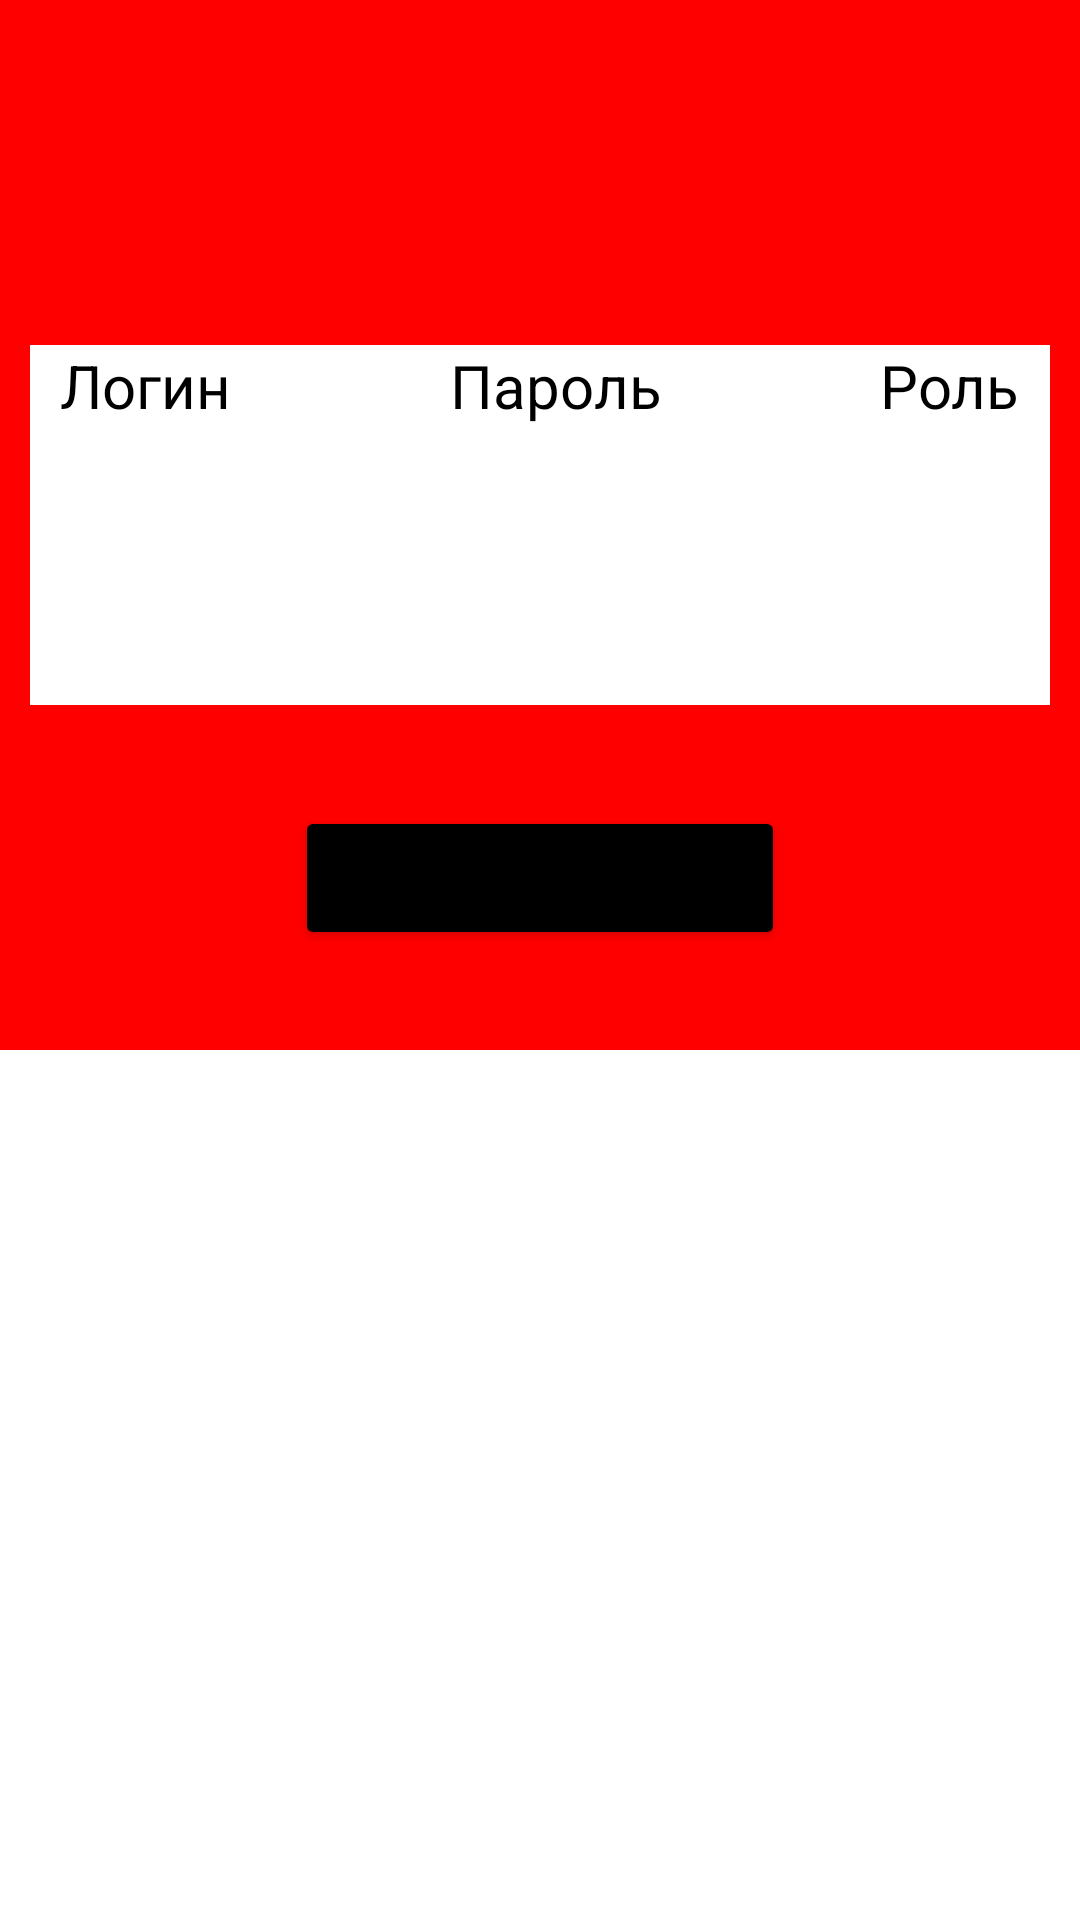

This screen was rendered from an Android layout file. Write that file and the resources it references.
<!-- AndroidManifest.xml: application theme Theme.Proekt -->
<!-- res/layout/activity_main7.xml -->
<?xml version="1.0" encoding="utf-8"?>
<androidx.constraintlayout.widget.ConstraintLayout xmlns:android="http://schemas.android.com/apk/res/android"
    xmlns:app="http://schemas.android.com/apk/res-auto"
    xmlns:tools="http://schemas.android.com/tools"
    android:layout_width="match_parent"
    android:layout_height="match_parent"
    tools:context=".MainActivity7">

    <androidx.constraintlayout.widget.ConstraintLayout
        android:id="@+id/constraintLayout3"
        android:layout_width="match_parent"
        android:layout_height="350dp"
        android:background="#FF0000"
        app:layout_constraintEnd_toEndOf="parent"
        app:layout_constraintHorizontal_bias="1.0"
        app:layout_constraintStart_toStartOf="parent"
        app:layout_constraintTop_toTopOf="parent">

        <Button
            android:id="@+id/button10"
            android:layout_width="wrap_content"
            android:layout_height="wrap_content"
            android:text="Изменить данные"
            android:backgroundTint="@color/black"
            android:textColorHint="@color/white"
            app:layout_constraintBottom_toBottomOf="parent"
            app:layout_constraintEnd_toEndOf="parent"
            app:layout_constraintStart_toStartOf="parent"
            app:layout_constraintTop_toBottomOf="@+id/constraintLayout4" />

        <androidx.constraintlayout.widget.ConstraintLayout
            android:id="@+id/constraintLayout4"
            android:layout_width="match_parent"
            android:layout_height="120dp"
            android:layout_marginStart="10dp"
            android:layout_marginEnd="10dp"
            android:background="@color/white"
            app:layout_constraintBottom_toBottomOf="parent"
            app:layout_constraintEnd_toEndOf="parent"
            app:layout_constraintStart_toStartOf="parent"
            app:layout_constraintTop_toTopOf="parent">

            <TextView
                android:id="@+id/textView14"
                android:layout_width="wrap_content"
                android:layout_height="wrap_content"
                android:layout_marginStart="10dp"
                android:text="Логин"
                android:textColor="@color/black"
                android:textColorHint="@color/black"
                android:textSize="20dp"
                app:layout_constraintStart_toStartOf="parent"
                app:layout_constraintTop_toTopOf="parent" />

            <TextView
                android:id="@+id/textView15"
                android:layout_width="wrap_content"
                android:layout_height="wrap_content"
                android:text="Пароль"
                android:textColor="@color/black"
                android:textColorHint="@color/black"
                android:textSize="20dp"
                app:layout_constraintEnd_toStartOf="@+id/textView16"
                app:layout_constraintStart_toEndOf="@+id/textView14"
                app:layout_constraintTop_toTopOf="parent" />

            <TextView
                android:id="@+id/textView16"
                android:layout_width="wrap_content"
                android:layout_height="wrap_content"
                android:layout_marginEnd="10dp"
                android:text="Роль"
                android:textColor="@color/black"
                android:textColorHint="@color/black"
                android:textSize="20dp"
                app:layout_constraintEnd_toEndOf="parent"
                app:layout_constraintTop_toTopOf="parent" />

            <TextView
                android:id="@+id/textView11"
                android:layout_width="wrap_content"
                android:layout_height="wrap_content"
                android:layout_marginStart="10dp"
                android:layout_marginTop="20dp"

                android:textColor="@color/black"
                android:textColorHint="@color/black"
                android:textSize="20dp"
                app:layout_constraintStart_toStartOf="parent"
                app:layout_constraintTop_toBottomOf="@+id/textView14" />

            <TextView
                android:id="@+id/textView12"
                android:layout_width="wrap_content"
                android:layout_height="wrap_content"
                android:layout_marginTop="20dp"

                android:textColor="@color/black"
                android:textColorHint="@color/black"
                android:textSize="20dp"
                app:layout_constraintEnd_toStartOf="@+id/textView13"
                app:layout_constraintStart_toEndOf="@+id/textView11"
                app:layout_constraintTop_toBottomOf="@+id/textView15" />

            <TextView
                android:id="@+id/textView13"
                android:layout_width="wrap_content"
                android:layout_height="wrap_content"
                android:layout_marginTop="20dp"
                android:layout_marginEnd="10dp"

                android:textColor="@color/black"
                android:textColorHint="@color/black"
                android:textSize="20dp"
                app:layout_constraintEnd_toEndOf="parent"
                app:layout_constraintTop_toBottomOf="@+id/textView16" />
        </androidx.constraintlayout.widget.ConstraintLayout>
    </androidx.constraintlayout.widget.ConstraintLayout>

    <FrameLayout
        android:id="@+id/frameLayout233"
        android:layout_width="match_parent"
        android:layout_height="wrap_content"
        app:layout_constraintBottom_toBottomOf="parent"
        app:layout_constraintEnd_toEndOf="parent"
        app:layout_constraintStart_toStartOf="parent"
        app:layout_constraintTop_toBottomOf="@+id/constraintLayout3">

    </FrameLayout>

</androidx.constraintlayout.widget.ConstraintLayout>
<!-- resources referenced by this layout -->
<resources>
  <style name="Theme.Proekt" parent="Theme.MaterialComponents.DayNight.DarkActionBar">
          
          <item name="colorPrimary">@color/purple_500</item>
          <item name="colorPrimaryVariant">@color/purple_700</item>
          <item name="colorOnPrimary">@color/white</item>
          
          <item name="colorSecondary">@color/teal_200</item>
          <item name="colorSecondaryVariant">@color/teal_700</item>
          <item name="colorOnSecondary">@color/black</item>
          
          <item name="android:statusBarColor">?attr/colorPrimaryVariant</item>
          
      </style>
  <!-- not gathered from this repository: default colours our renderer supplied (Android Studio template values) -->
  <color name="purple_500">#FF6200EE</color>
  <color name="purple_700">#FF3700B3</color>
  <color name="teal_200">#FF03DAC5</color>
  <color name="teal_700">#FF018786</color>
  <color name="black">#FF000000</color>
  <color name="white">#FFFFFFFF</color>
</resources>
